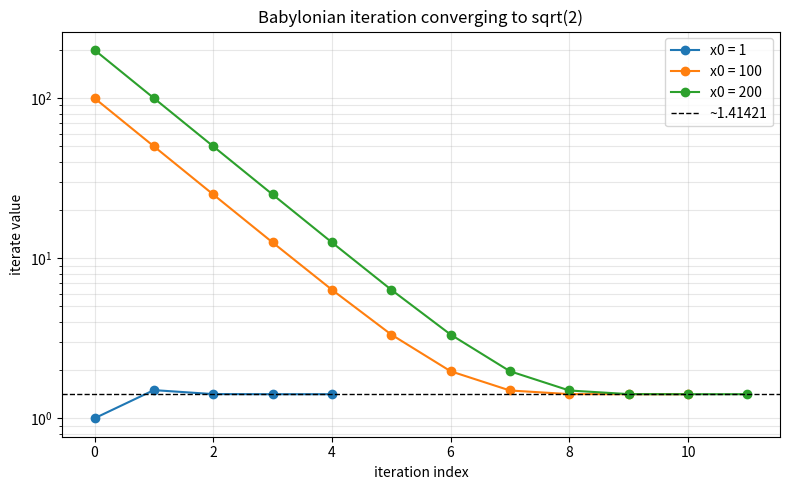

Reproduce this figure in Python. (Note: this script raises an exception after producing the figure.)
import matplotlib
matplotlib.use("Agg")
import matplotlib.pyplot as plt

# Babylonian square-root iteration (no built-in sqrt used).
def babylonian_sqrt(a, x0, epsilon=1e-6):
    # Start from the positive guess x0 and keep the successive iterates.
    iterates = [x0]
    x = x0
    while True:
        # Babylonian update: average of x and a/x.
        x_next = (x + a / x) / 2.0
        iterates.append(x_next)
        # Stop once x_next^2 is within epsilon of a.
        if abs(x_next * x_next - a) < epsilon:
            break
        x = x_next
    return iterates

a = 2.0
epsilon = 1e-6
guesses = [1, 100, 200]

results = {}  # store (iterates, final estimate, iteration count) per guess

for g in guesses:
    iterates = babylonian_sqrt(a, float(g), epsilon)
    final = iterates[-1]
    n_iters = len(iterates) - 1  # number of update steps performed
    results[g] = (iterates, final, n_iters)

    print(f"=== Starting guess x0 = {g} ===")
    for i, xi in enumerate(iterates):
        print(f"  iterate[{i}] = {xi:.15f}")
    print(f"  final estimate       = {final:.15f}")
    print(f"  iterations to converge = {n_iters}")
    print(f"  final^2              = {final * final:.15f}")
    print(f"  |final^2 - a|        = {abs(final * final - a):.3e}")
    print()

# --- Separate check --------------------------------------------------------
print("=== Convergence check ===")
target = 1.41421  # approximate expected value of sqrt(2)
for g in guesses:
    iterates, final, n_iters = results[g]
    close_to_target = abs(final - target) < 1e-3        # converges to ~1.41421
    squared_in_tol = abs(final * final - a) < epsilon    # final^2 within tol of 2
    print(f"guess {g:>4}: final={final:.15f}, "
          f"|final-1.41421|<1e-3 -> {close_to_target}, "
          f"|final^2-2|<eps -> {squared_in_tol}, "
          f"iters={n_iters}")

far = results[200][2]
near = results[1][2]
print(f"far guess (200) used {far} iterations vs {near} for guess 1; "
      f"extra iterations = {far - near}")

# Explanation of why the check confirms the result:
print("Explanation: Since squaring the final estimate reproduces a to within "
      "epsilon, the estimate must be the positive root of x^2=a, so it is a "
      "genuine square root regardless of the (possibly far) starting guess.")

# --- Plot: iterate value vs iteration index for each starting guess --------
plt.figure(figsize=(8, 5))
for g in guesses:
    iterates, final, n_iters = results[g]
    plt.plot(range(len(iterates)), iterates, marker="o", label=f"x0 = {g}")
plt.axhline(target, color="k", linestyle="--", linewidth=1, label="~1.41421")
plt.xlabel("iteration index")
plt.ylabel("iterate value")
plt.title("Babylonian iteration converging to sqrt(2)")
plt.yscale("log")
plt.legend()
plt.grid(True, which="both", alpha=0.3)
plt.tight_layout()
plt.savefig("/private/tmp/claude-501/-Users-lvmy-neu-teaching-numericalR-numericalR/e8e9d206-e3a8-4079-be52-06334c0a89a5/scratchpad/eval/gen/1C.3.1_s1.png")
